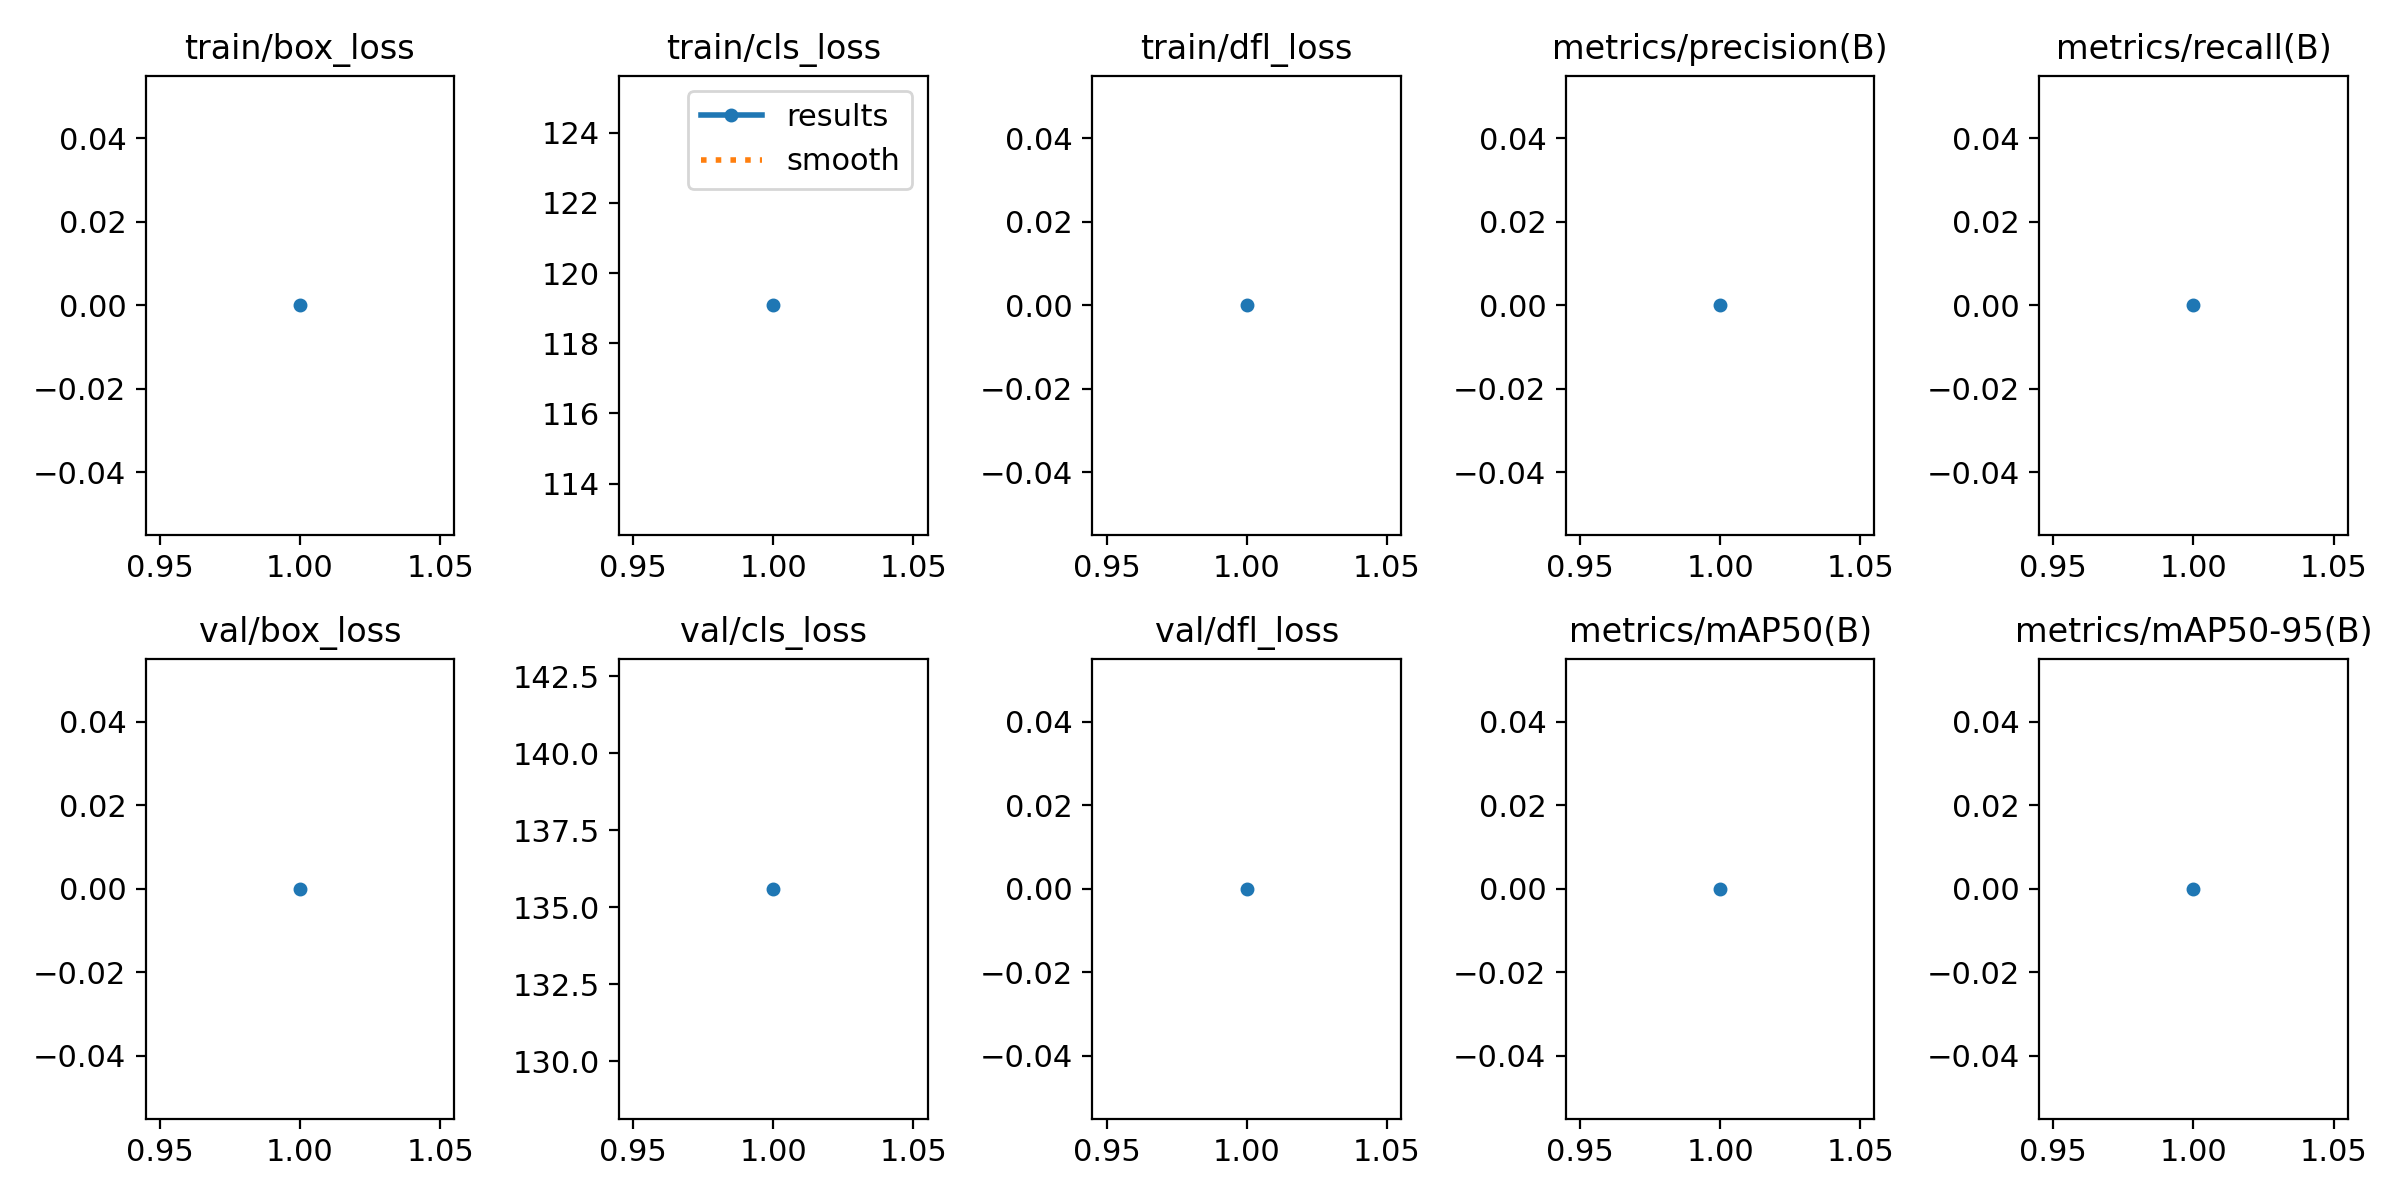

Data behind this chart, as committed beside it:
epoch, time, train/box_loss, train/cls_loss, train/dfl_loss, metrics/precision(B), metrics/recall(B), metrics/mAP50(B), metrics/mAP50-95(B), val/box_loss, val/cls_loss, val/dfl_loss, lr/pg0, lr/pg1, lr/pg2
1, 38.03, 0, 119.1, 0, 0, 0, 0, 0, 0, 135.6, 0, 0.0002, 0.0002, 0.0002
